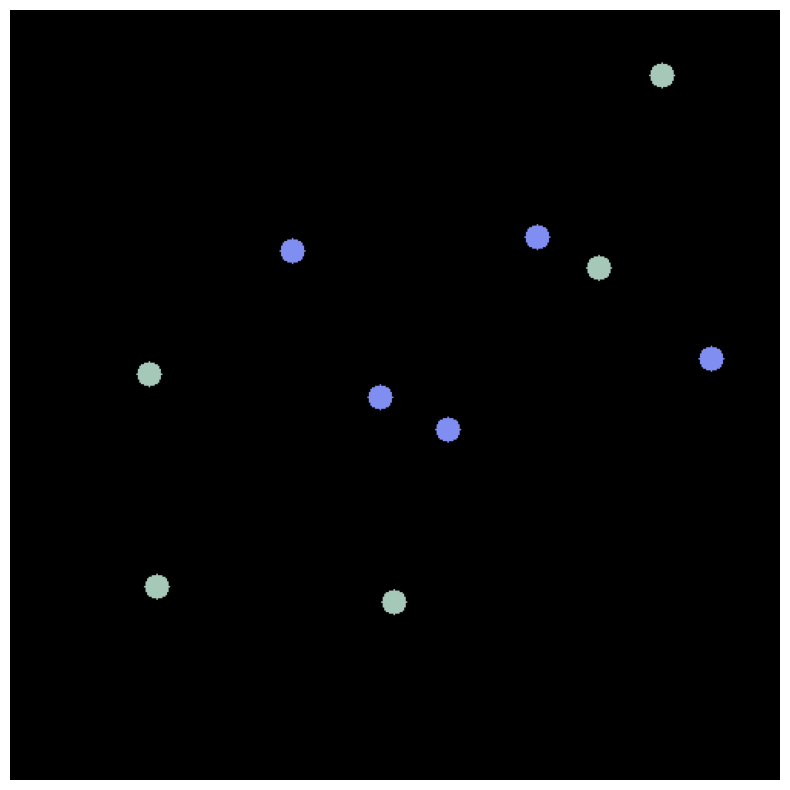

This chart was generated by the following Python code:
import numpy as np
import matplotlib.pyplot as plt

# Fixed parameters for the simulation
Height, Width = 500, 500
NumAgents = 30
NumSteps = 5000
NumPellets_PerColor = 5
Pellet_Radius = 8

Debug_showpellet = True

rng = np.random.default_rng(7)

# Generate two bright, random colors for food pellets

def random_bright_color(rng):
    v = rng.random(3)
    v = v / (np.linalg.norm(v)  + 1e-9)
    return 0.35 + 0.65 * v

Color_A = random_bright_color(rng)
Color_B = random_bright_color(rng)


# Define the pellet fields for each nutrient (food existence map)

nutrient_A = np.zeros((Height, Width), dtype=np.float32)
nutrient_B = np.zeros((Height, Width), dtype=np.float32)

def place_pellets(field, n, radius, margin = 40):
    ''' 
    Randomly places food pellets of two colors on the canvas. 
    Each pellet starts with a (food existence) value of 1.0, other points are 0.0.
    Margins are left on sides to avoid placing pellets too close to the edge.
    '''
    for _ in range(n):
        cx = rng.integers(margin, Width - margin)
        cy = rng.integers(margin, Height - margin)
        Y, X = np.ogrid[:Height, :Width]
        # Generate a circular pellet with given radius
        mask = (Y-cy) ** 2 + (X-cx) ** 2 <= radius ** 2
        field[mask] = 1.0

place_pellets(nutrient_A, NumPellets_PerColor, Pellet_Radius)
place_pellets(nutrient_B, NumPellets_PerColor, Pellet_Radius)


# Generate the trail network created by slime mold agents
# The intensity shows the brightness and rgb shows the visual color of the trail

trail_intensity = np.zeros((Height, Width), dtype=np.float32)
trail_rgb = np.zeros((Height, Width, 3), dtype=np.float32)


# Visualize pellets on canvas for debugging
def show_pellets(nutrient_A, nutrient_B, Color_A, Color_B, out_path = "initialize.png"):
    """ Visualizes the food pellets on a canvas and saves the image."""
    canvas = np.zeros((Height, Width, 3), dtype=np.float32)
    mask_A = nutrient_A > 0.0 # Shows occurrence of food A
    mask_B = nutrient_B > 0.0 # Shows occurrence of food B
    canvas[mask_A] = Color_A
    canvas[mask_B] = Color_B
    plt.figure(figsize=(8, 8))
    plt.imshow(canvas, origin='upper')
    plt.axis('off')
    plt.tight_layout()
    plt.savefig(out_path, dpi = 300, bbox_inches = 'tight', pad_inches = 0)
    print(f"Wrote {out_path}")
    print(f"Color A: {Color_A}, Color B: {Color_B}")

if __name__ == "__main__":
    if Debug_showpellet:
        show_pellets(nutrient_A, nutrient_B, Color_A, Color_B)
    else:
        print(f"false show")

